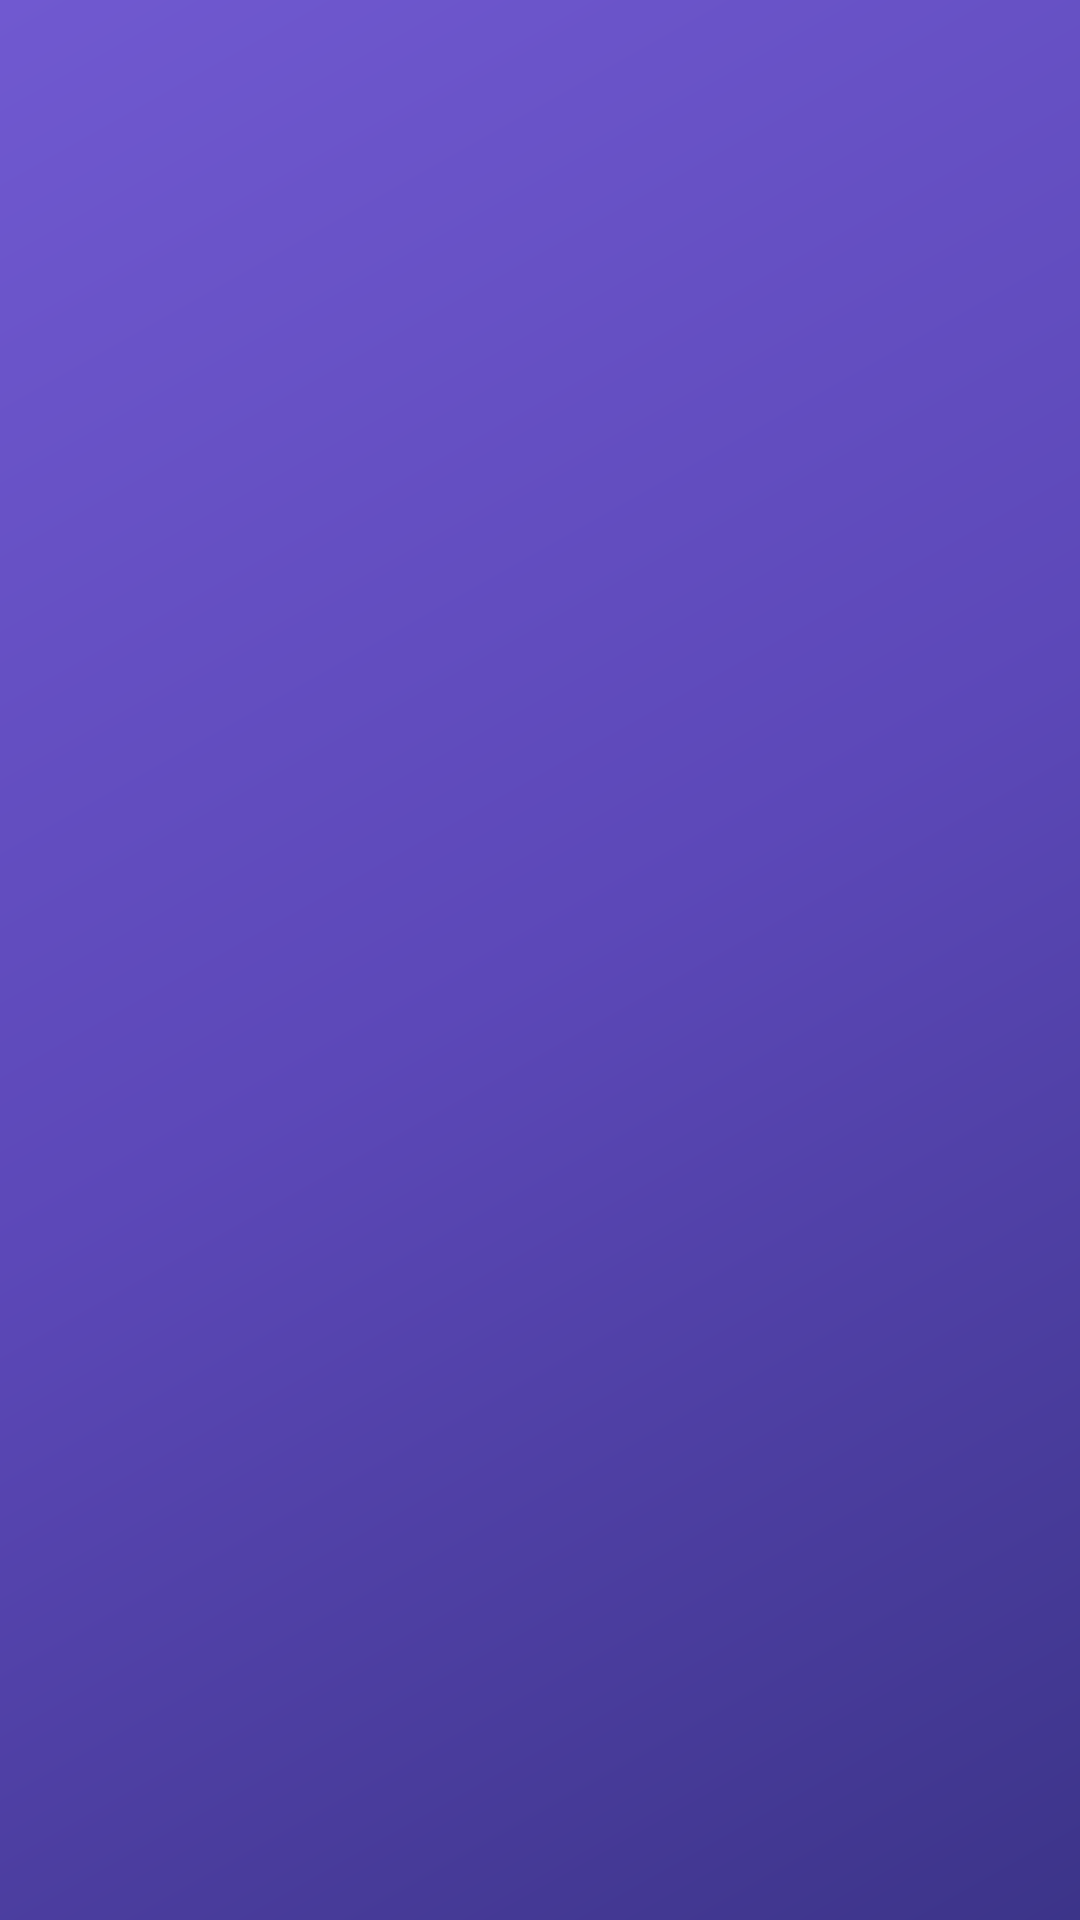

Here is an Android app screen rendered from its layout file. Give the layout XML and the strings, colors and styles it references.
<!-- AndroidManifest.xml: activity theme Theme.TaskMate.Splash -->
<!-- res/layout/activity_main.xml -->
<?xml version="1.0" encoding="utf-8"?>
<androidx.constraintlayout.widget.ConstraintLayout
    xmlns:android="http://schemas.android.com/apk/res/android"
    xmlns:app="http://schemas.android.com/apk/res-auto"
    xmlns:tools="http://schemas.android.com/tools"
    android:id="@+id/splash_root"
    android:layout_width="match_parent"
    android:layout_height="match_parent"
    android:background="@drawable/bg_splash_gradient"
    tools:context=".MainActivity">

    

    
    <ImageView
        android:id="@+id/iv_splash_logo"
        android:layout_width="110dp"
        android:layout_height="110dp"
        android:src="@drawable/ic_taskmate_logo"
        android:contentDescription="@string/content_logo"
        android:alpha="0"
        android:scaleX="0.8"
        android:scaleY="0.8"
        app:layout_constraintTop_toTopOf="parent"
        app:layout_constraintBottom_toTopOf="@id/tv_splash_app_name"
        app:layout_constraintStart_toStartOf="parent"
        app:layout_constraintEnd_toEndOf="parent"
        app:layout_constraintVertical_chainStyle="packed"
        app:layout_constraintVertical_bias="0.42" />

    
    <TextView
        android:id="@+id/tv_splash_app_name"
        android:layout_width="wrap_content"
        android:layout_height="wrap_content"
        android:layout_marginTop="20dp"
        android:text="TaskMate"
        android:textSize="38sp"
        android:textStyle="bold"
        android:textColor="#FFFFFF"
        android:letterSpacing="0.04"
        android:alpha="0"
        android:fontFamily="sans-serif-medium"
        app:layout_constraintTop_toBottomOf="@id/iv_splash_logo"
        app:layout_constraintBottom_toTopOf="@id/tv_splash_tagline"
        app:layout_constraintStart_toStartOf="parent"
        app:layout_constraintEnd_toEndOf="parent"
        tools:ignore="HardcodedText" />

    
    <TextView
        android:id="@+id/tv_splash_tagline"
        android:layout_width="wrap_content"
        android:layout_height="wrap_content"
        android:layout_marginTop="10dp"
        android:text="Plan Smart. Study Better."
        android:textSize="15sp"
        android:textColor="#C4B8E8"
        android:letterSpacing="0.06"
        android:alpha="0"
        app:layout_constraintTop_toBottomOf="@id/tv_splash_app_name"
        app:layout_constraintBottom_toBottomOf="parent"
        app:layout_constraintStart_toStartOf="parent"
        app:layout_constraintEnd_toEndOf="parent"
        tools:ignore="HardcodedText" />

    
    <TextView
        android:id="@+id/tv_version"
        android:layout_width="wrap_content"
        android:layout_height="wrap_content"
        android:layout_marginBottom="24dp"
        android:text="v1.0.0"
        android:textSize="11sp"
        android:textColor="#6B5FA0"
        android:alpha="0"
        app:layout_constraintBottom_toTopOf="@id/loading_dots"
        app:layout_constraintStart_toStartOf="parent"
        app:layout_constraintEnd_toEndOf="parent"
        tools:ignore="HardcodedText" />

    
    <LinearLayout
        android:id="@+id/loading_dots"
        android:layout_width="wrap_content"
        android:layout_height="wrap_content"
        android:orientation="horizontal"
        android:layout_marginBottom="48dp"
        android:gravity="center"
        android:alpha="0"
        app:layout_constraintBottom_toBottomOf="parent"
        app:layout_constraintStart_toStartOf="parent"
        app:layout_constraintEnd_toEndOf="parent">

        <View
            android:id="@+id/dot1"
            android:layout_width="8dp"
            android:layout_height="8dp"
            android:layout_marginHorizontal="5dp"
            android:background="@drawable/bg_loading_dot" />

        <View
            android:id="@+id/dot2"
            android:layout_width="8dp"
            android:layout_height="8dp"
            android:layout_marginHorizontal="5dp"
            android:background="@drawable/bg_loading_dot_faded" />

        <View
            android:id="@+id/dot3"
            android:layout_width="8dp"
            android:layout_height="8dp"
            android:layout_marginHorizontal="5dp"
            android:background="@drawable/bg_loading_dot_faded" />

    </LinearLayout>

</androidx.constraintlayout.widget.ConstraintLayout>
<!-- resources referenced by this layout -->
<resources>
  <!-- drawable bg_loading_dot (drawable) -->
  <?xml version="1.0" encoding="utf-8"?>
  <shape xmlns:android="http://schemas.android.com/apk/res/android"
      android:shape="oval">
  
      
      <solid android:color="#FFFFFF" />
  
  </shape>
  <!-- drawable bg_loading_dot_faded (drawable) -->
  <?xml version="1.0" encoding="utf-8"?>
  <shape xmlns:android="http://schemas.android.com/apk/res/android"
      android:shape="oval">
  
      
      <solid android:color="#66FFFFFF" />
  
  </shape>
  <!-- drawable bg_splash_gradient (drawable) -->
  <?xml version="1.0" encoding="utf-8"?>
  <shape xmlns:android="http://schemas.android.com/apk/res/android"
      android:shape="rectangle">
      <gradient
          android:type="linear"
          android:angle="135"
          android:startColor="#3C3489"
          android:centerColor="#5C48B8"
          android:endColor="#7059D0" />
  </shape>
  <!-- drawable ic_taskmate_logo (drawable) -->
  <?xml version="1.0" encoding="utf-8"?>
  <vector xmlns:android="http://schemas.android.com/apk/res/android"
      android:width="120dp"
      android:height="120dp"
      android:viewportWidth="120"
      android:viewportHeight="120">
  
      
      <path
          android:fillColor="#5C48B8"
          android:pathData="M20,0 L100,0 Q120,0 120,20 L120,100 Q120,120 100,120 L20,120 Q0,120 0,100 L0,20 Q0,0 20,0 Z" />
  
      
      <path
          android:fillColor="#7059D0"
          android:pathData="M60,15 A45,45 0 1,1 60,105 A45,45 0 1,1 60,15 Z" />
  
      
      <path
          android:strokeColor="#FFFFFF"
          android:strokeWidth="7"
          android:strokeLineCap="round"
          android:strokeLineJoin="round"
          android:fillColor="@android:color/transparent"
          android:pathData="M35,62 L50,77 L85,42" />
  
      
      <path
          android:fillColor="#C4B8E8"
          android:pathData="M88,28 A5,5 0 1,1 88,38 A5,5 0 1,1 88,28 Z" />
  
      
      <path
          android:fillColor="#9083D8"
          android:pathData="M28,84 A4,4 0 1,1 28,92 A4,4 0 1,1 28,84 Z" />
  
  </vector>
  <string name="content_logo">TaskMate logo</string>
  <style name="Theme.TaskMate.Splash" parent="Theme.TaskMate">
          <item name="android:statusBarColor">@color/purple_800</item>
          <item name="android:windowLightStatusBar">false</item>
          <item name="android:navigationBarColor">@color/purple_800</item>
          <item name="android:windowBackground">@drawable/bg_splash_gradient</item>
      </style>
  <style name="Theme.TaskMate" parent="Theme.MaterialComponents.Light.NoActionBar">
          <item name="colorPrimary">@color/purple_500</item>
          <item name="colorPrimaryVariant">@color/purple_600</item>
          <item name="colorOnPrimary">@color/white</item>
          <item name="colorSecondary">@color/teal_400</item>
          <item name="colorOnSecondary">@color/white</item>
          <item name="colorError">@color/red_400</item>
          <item name="android:windowTranslucentStatus">false</item>
          <item name="android:fitsSystemWindows">true</item>
          <item name="android:windowBackground">@color/background_page</item>
          <item name="android:statusBarColor">@color/background_page</item>
          <item name="android:windowLightStatusBar">true</item>
          <item name="android:navigationBarColor">@color/white</item>
      </style>
  <color name="purple_800">#3C3489</color>
  <color name="purple_500">#7059D0</color>
  <color name="purple_600">#5C48B8</color>
  <color name="white">#FFFFFF</color>
  <color name="teal_400">#1D9E75</color>
  <color name="red_400">#E24B4A</color>
  <color name="background_page">#F8F6FF</color>
</resources>
